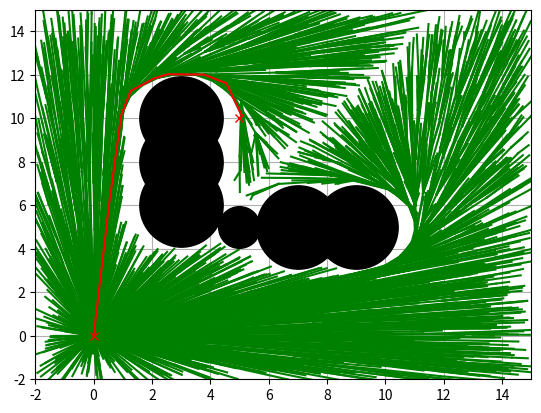

This chart was generated by the following Python code:
#!/usr/bin/python
# -*- coding: utf-8 -*-
u"""
@brief: Path Planning Sample Code with Randamized Rapidly-Exploring Random Trees (RRT)
@author: AtsushiSakai(@Atsushi_twi)
@license: MIT
"""

import random
import math
import copy
import numpy as np


class RRT():
    u"""
    Class for RRT Planning
    """

    def __init__(self, start, goal, obstacleList, randArea,
                 expandDis=0.5, goalSampleRate=20, maxIter=5000):
        u"""
        Setting Parameter
        start:Start Position [x,y]
        goal:Goal Position [x,y]
        obstacleList:obstacle Positions [[x,y,size],...]
        randArea:Ramdom Samping Area [min,max]
        """
        self.start = Node(start[0], start[1])
        self.end = Node(goal[0], goal[1])
        self.minrand = randArea[0]
        self.maxrand = randArea[1]
        self.expandDis = expandDis
        self.goalSampleRate = goalSampleRate
        self.maxIter = maxIter

    def Planning(self, animation=True):
        u"""
        Pathplanning
        animation: flag for animation on or off
        """
        animation = False

        self.nodeList = [self.start]
        for i in range(self.maxIter):
            rnd = self.get_random_point()
            nind = self.GetNearestListIndex(self.nodeList, rnd)

            newNode = self.steer(rnd, nind)
            #  print(newNode.cost)

            if self.__CollisionCheck(newNode, obstacleList):
                nearinds = self.find_near_nodes(newNode)
                newNode = self.choose_parent(newNode, nearinds)
                self.nodeList.append(newNode)
                self.rewire(newNode, nearinds)

            if animation:
                self.DrawGraph(rnd)

        # generate coruse
        lastIndex = self.get_best_last_index()
        path = self.gen_final_course(lastIndex)
        return path

    def choose_parent(self, newNode, nearinds):
        if len(nearinds) == 0:
            return newNode

        dlist = []
        for i in nearinds:
            dx = newNode.x - self.nodeList[i].x
            dy = newNode.y - self.nodeList[i].y
            d = math.sqrt(dx ** 2 + dy ** 2)
            theta = math.atan2(dy, dx)
            if self.check_collision_extend(self.nodeList[i], theta, d):
                dlist.append(self.nodeList[i].cost + d)
            else:
                dlist.append(float("inf"))

        mincost = min(dlist)
        minind = nearinds[dlist.index(mincost)]

        if mincost == float("inf"):
            print("mincost is inf")
            return newNode

        newNode.cost = mincost
        newNode.parent = minind

        return newNode

    def steer(self, rnd, nind):

        # expand tree
        nearestNode = self.nodeList[nind]
        theta = math.atan2(rnd[1] - nearestNode.y, rnd[0] - nearestNode.x)
        newNode = copy.deepcopy(nearestNode)
        newNode.x += self.expandDis * math.cos(theta)
        newNode.y += self.expandDis * math.sin(theta)

        newNode.cost += self.expandDis
        newNode.parent = nind
        return newNode

    def get_random_point(self):

        if random.randint(0, 100) > self.goalSampleRate:
            rnd = [random.uniform(self.minrand, self.maxrand),
                   random.uniform(self.minrand, self.maxrand)]
        else:  # goal point sampling
            rnd = [self.end.x, self.end.y]

        return rnd

    def get_best_last_index(self):

        disglist = [self.calc_dist_to_goal(
            node.x, node.y) for node in self.nodeList]
        goalinds = [disglist.index(i) for i in disglist if i <= self.expandDis]
        #  print(goalinds)

        mincost = min([self.nodeList[i].cost for i in goalinds])
        for i in goalinds:
            if self.nodeList[i].cost == mincost:
                return i

        return None

    def gen_final_course(self, goalind):
        path = [[self.end.x, self.end.y]]
        while self.nodeList[goalind].parent is not None:
            node = self.nodeList[goalind]
            path.append([node.x, node.y])
            goalind = node.parent
        path.append([self.start.x, self.start.y])
        return path

    def calc_dist_to_goal(self, x, y):
        return np.linalg.norm([x - self.end.x, y - self.end.y])

    def find_near_nodes(self, newNode):
        nnode = len(self.nodeList)
        r = 50.0 * math.sqrt((math.log(nnode) / nnode))
        #  r = self.expandDis * 5.0
        dlist = [(node.x - newNode.x) ** 2 +
                 (node.y - newNode.y) ** 2 for node in self.nodeList]
        nearinds = [dlist.index(i) for i in dlist if i <= r ** 2]
        return nearinds

    def rewire(self, newNode, nearinds):
        nnode = len(self.nodeList)
        for i in nearinds:
            nearNode = self.nodeList[i]

            dx = newNode.x - nearNode.x
            dy = newNode.y - nearNode.y
            d = math.sqrt(dx ** 2 + dy ** 2)

            scost = newNode.cost + d

            if nearNode.cost > scost:
                theta = math.atan2(dy, dx)
                if self.check_collision_extend(nearNode, theta, d):
                    nearNode.parent = nnode - 1
                    nearNode.cost = scost

    def check_collision_extend(self, nearNode, theta, d):

        tmpNode = copy.deepcopy(nearNode)

        for i in range(int(d / self.expandDis)):
            tmpNode.x += self.expandDis * math.cos(theta)
            tmpNode.y += self.expandDis * math.sin(theta)
            if not self.__CollisionCheck(tmpNode, obstacleList):
                return False

        return True

    def DrawGraph(self, rnd=None):
        u"""
        Draw Graph
        """
        import matplotlib.pyplot as plt
        plt.clf()
        if rnd is not None:
            plt.plot(rnd[0], rnd[1], "^k")
        for node in self.nodeList:
            if node.parent is not None:
                plt.plot([node.x, self.nodeList[node.parent].x], [
                         node.y, self.nodeList[node.parent].y], "-g")

        for (ox, oy, size) in obstacleList:
            plt.plot(ox, oy, "ok", ms=30 * size)

        plt.plot(self.start.x, self.start.y, "xr")
        plt.plot(self.end.x, self.end.y, "xr")
        plt.axis([-2, 15, -2, 15])
        plt.grid(True)
        plt.pause(0.01)

    def GetNearestListIndex(self, nodeList, rnd):
        dlist = [(node.x - rnd[0]) ** 2 + (node.y - rnd[1])
                 ** 2 for node in nodeList]
        minind = dlist.index(min(dlist))

        return minind

    def __CollisionCheck(self, node, obstacleList):
        for (ox, oy, size) in obstacleList:
            dx = ox - node.x
            dy = oy - node.y
            d = dx * dx + dy * dy
            if d <= size ** 2:
                return False  # collision

        return True  # safe


class Node():
    """
    RRT Node
    """

    def __init__(self, x, y):
        self.x = x
        self.y = y
        self.cost = 0.0
        self.parent = None


if __name__ == '__main__':
    print("Start rrt start planning")
    import matplotlib.pyplot as plt
    # ====Search Path with RRT====
    obstacleList = [
        (5, 5, 1),
        (3, 6, 2),
        (3, 8, 2),
        (3, 10, 2),
        (7, 5, 2),
        (9, 5, 2)
    ]  # [x,y,size(radius)]

    # Set Initial parameters
    rrt = RRT(start=[0, 0], goal=[5, 10],
              randArea=[-2, 15], obstacleList=obstacleList)
    path = rrt.Planning(animation=True)

    # Draw final path
    rrt.DrawGraph()
    plt.plot([x for (x, y) in path], [y for (x, y) in path], '-r')
    plt.grid(True)
    plt.pause(0.01)  # Need for Mac
    plt.show()